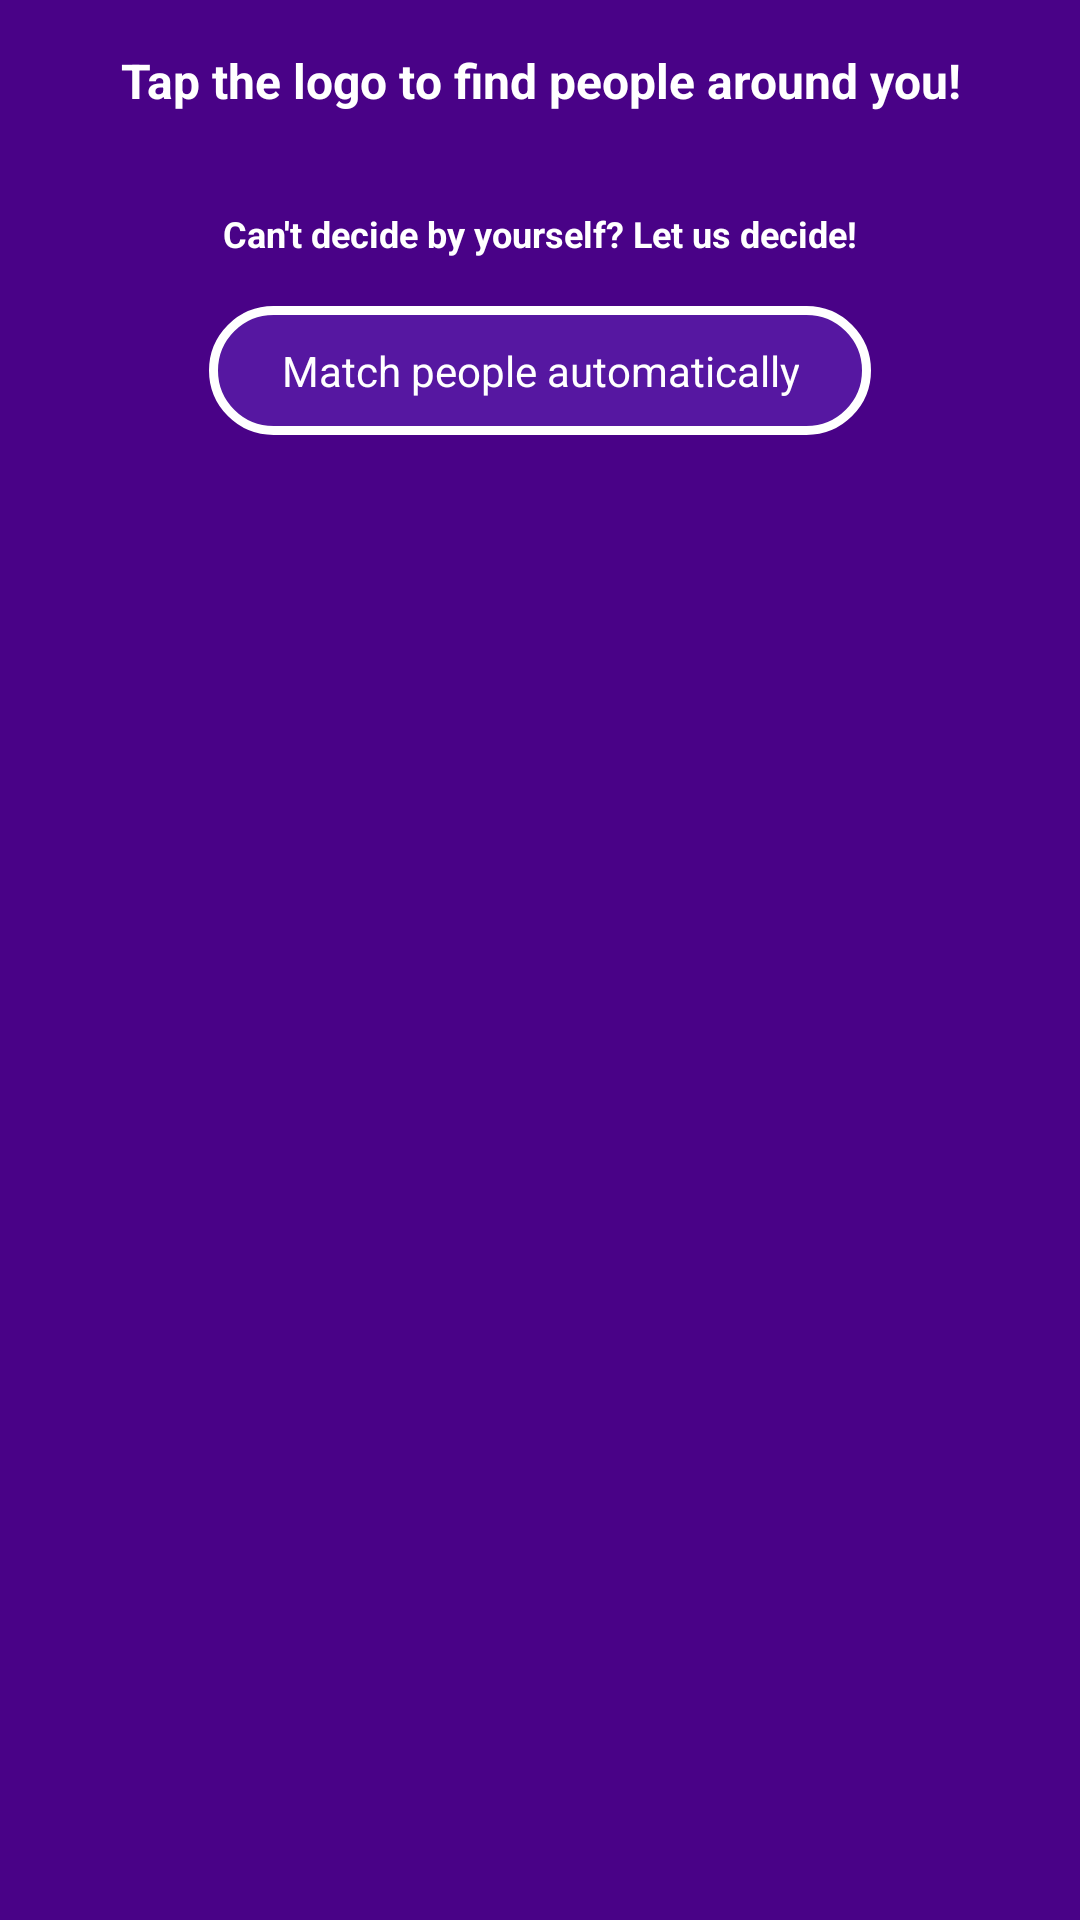

Here is an Android app screen rendered from its layout file. Give the layout XML and the strings, colors and styles it references.
<!-- AndroidManifest.xml: application theme AppTheme -->
<!-- res/layout/activity_main.xml -->
<?xml version="1.0" encoding="utf-8"?>
<LinearLayout xmlns:android="http://schemas.android.com/apk/res/android"
              android:layout_width="match_parent"
              android:layout_height="match_parent"
              android:background="@color/colorPrimaryDark"
              android:gravity="center_horizontal"
              android:orientation="vertical"
              android:padding="16dp">

    <TextView
        style="@style/title"
        android:layout_width="match_parent"
        android:layout_height="wrap_content"
        android:gravity="center"
        android:text="@string/main_activity_slogan"
        android:textColor="@color/white_text"
        android:textSize="16sp"/>

    <ImageView
        android:layout_width="wrap_content"
        android:layout_height="wrap_content"
        android:layout_marginTop="16dp"
        android:background="@drawable/button_launcher"/>

    <TextView
        style="@style/sub_title"
        android:layout_width="match_parent"
        android:layout_height="wrap_content"
        android:layout_marginTop="16dp"
        android:text="@string/main_activity_slogan_2"
        android:textAlignment="center"/>

    <TextView
        style="@style/big_button"
        android:layout_width="wrap_content"
        android:layout_height="wrap_content"
        android:layout_marginTop="16dp"
        android:background="@drawable/button_primary_white"
        android:text="Match people automatically"/>

</LinearLayout>
<!-- resources referenced by this layout -->
<resources>
  <color name="colorPrimaryDark">#490287</color>
  <color name="white_text">#fff</color>
  <!-- drawable button_launcher (drawable) -->
  <selector xmlns:android="http://schemas.android.com/apk/res/android">
      <item android:state_pressed="true" android:drawable="@drawable/main_logo"/>
      <item android:state_pressed="false" android:drawable="@drawable/main_logo"/>
  </selector>
  <!-- drawable button_primary_white (drawable) -->
  <?xml version="1.0" encoding="utf-8"?>
  <selector xmlns:android="http://schemas.android.com/apk/res/android">
      <item android:state_pressed="true">
          <shape>
              <solid
                  android:color="@color/colorPrimaryDark"
                  />
              <stroke
                  android:width="3dp"
                  android:color="@color/white_text"
                  />
              <corners
                  android:radius="40dp" />
          </shape>
      </item>
  
      <item android:state_focused="true">
          <shape>
              <solid
                  android:color="@color/colorPrimaryDark"
                  />
              <stroke
                  android:width="3dp"
                  android:color="@color/white_text"
                  />
              <corners
                  android:radius="40dp" />
          </shape>
      </item>
  
      <item android:state_enabled="false">
          <shape>
              <solid
                  android:color="@color/grey"
                  />
              <stroke
                  android:width="3dp"
                  android:color="@color/white_text"
                  />
              <corners
                  android:radius="40dp" />
          </shape>
      </item>
  
      <item>
          <shape>
              <solid
                  android:color="@color/colorPrimary"
                  />
              <stroke
                  android:width="3dp"
                  android:color="@color/white_text"
                  />
              <corners
                  android:radius="40dp" />
          </shape>
      </item>
  </selector>
  <string name="main_activity_slogan">Tap the logo to find people around you!</string>
  <string name="main_activity_slogan_2">Can\'t decide by yourself? Let us decide!</string>
  <style name="big_button">
          <item name="android:textAlignment">center</item>
          <item name="android:paddingBottom">12dp</item>
          <item name="android:paddingLeft">24dp</item>
          <item name="android:paddingTop">12dp</item>
          <item name="android:paddingRight">24dp</item>
          <item name="android:layout_width">280dp</item>
          <item name="android:layout_marginTop">12dp</item>
          <item name="android:textColor">@color/white_text</item>
      </style>
  <style name="sub_title" parent="title">
          <item name="android:textSize">12sp</item>
      </style>
  <style name="title">
          <item name="android:textColor">@color/white_text</item>
          <item name="android:textSize">16sp</item>
          <item name="android:textStyle">bold</item>
      </style>
  <style name="AppTheme" parent="Theme.AppCompat.Light.NoActionBar">
          
          <item name="colorPrimary">@color/colorPrimary</item>
          <item name="colorPrimaryDark">@color/colorPrimaryDark</item>
          <item name="colorAccent">@color/colorAccent</item>
      </style>
  <color name="grey">#C1C1C1</color>
  <color name="colorPrimary">#5617A1</color>
  <color name="colorAccent">#FF4081</color>
</resources>
